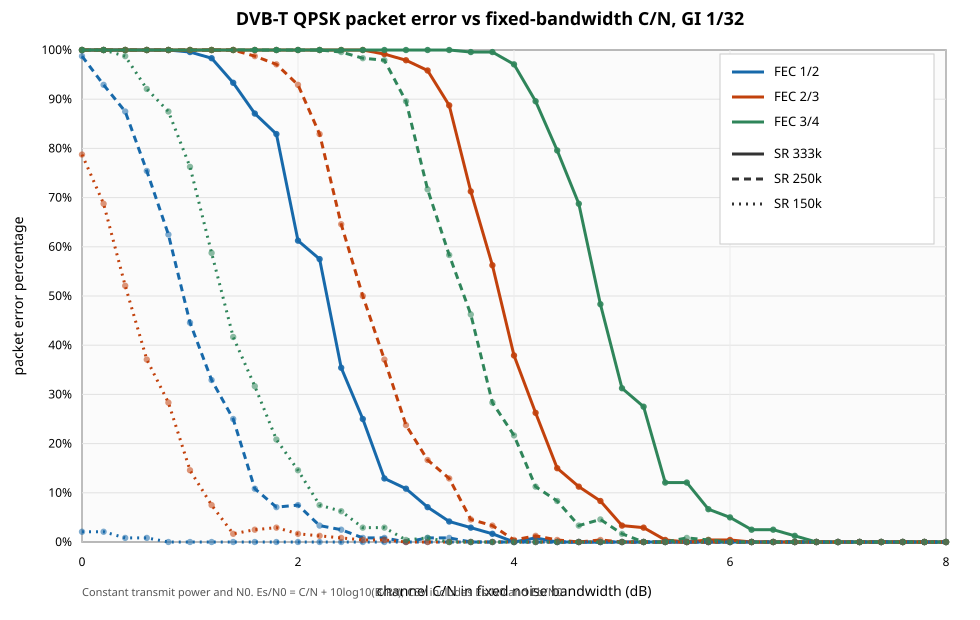

The data file committed next to this chart (first rows):
channel_snr_db, noise_bandwidth_hz, symbol_rate, symbol_rate_hz, esn0_db, ebn0_db, fec, offered_packets, correct_packets, missed_or_bad_packets, packet_error_percent
0.00, 333000, 333k, 333000, 0.00, -3.01, 1/2, 240, 0, 240, 100
0.20, 333000, 333k, 333000, 0.20, -2.81, 1/2, 240, 0, 240, 100
0.40, 333000, 333k, 333000, 0.40, -2.61, 1/2, 240, 0, 240, 100
0.60, 333000, 333k, 333000, 0.60, -2.41, 1/2, 240, 0, 240, 100
0.80, 333000, 333k, 333000, 0.80, -2.21, 1/2, 240, 0, 240, 100
1.00, 333000, 333k, 333000, 1.00, -2.01, 1/2, 240, 1, 239, 99.58
1.20, 333000, 333k, 333000, 1.20, -1.81, 1/2, 240, 4, 236, 98.33
1.40, 333000, 333k, 333000, 1.40, -1.61, 1/2, 240, 16, 224, 93.33
1.60, 333000, 333k, 333000, 1.60, -1.41, 1/2, 240, 31, 209, 87.08
1.80, 333000, 333k, 333000, 1.80, -1.21, 1/2, 240, 41, 199, 82.92
2.00, 333000, 333k, 333000, 2.00, -1.01, 1/2, 240, 93, 147, 61.25
2.20, 333000, 333k, 333000, 2.20, -0.81, 1/2, 240, 102, 138, 57.50
2.40, 333000, 333k, 333000, 2.40, -0.61, 1/2, 240, 155, 85, 35.42
2.60, 333000, 333k, 333000, 2.60, -0.41, 1/2, 240, 180, 60, 25.00
2.80, 333000, 333k, 333000, 2.80, -0.21, 1/2, 240, 209, 31, 12.92
3.00, 333000, 333k, 333000, 3.00, -0.01, 1/2, 240, 214, 26, 10.83
3.20, 333000, 333k, 333000, 3.20, 0.19, 1/2, 240, 223, 17, 7.08
3.40, 333000, 333k, 333000, 3.40, 0.39, 1/2, 240, 230, 10, 4.17
3.60, 333000, 333k, 333000, 3.60, 0.59, 1/2, 240, 233, 7, 2.92
3.80, 333000, 333k, 333000, 3.80, 0.79, 1/2, 240, 236, 4, 1.67
4.00, 333000, 333k, 333000, 4.00, 0.99, 1/2, 240, 240, 0, 0.00
4.20, 333000, 333k, 333000, 4.20, 1.19, 1/2, 240, 238, 2, 0.83
4.40, 333000, 333k, 333000, 4.40, 1.39, 1/2, 240, 240, 0, 0.00
4.60, 333000, 333k, 333000, 4.60, 1.59, 1/2, 240, 240, 0, 0.00
4.80, 333000, 333k, 333000, 4.80, 1.79, 1/2, 240, 240, 0, 0.00
5.00, 333000, 333k, 333000, 5.00, 1.99, 1/2, 240, 240, 0, 0.00
5.20, 333000, 333k, 333000, 5.20, 2.19, 1/2, 240, 240, 0, 0.00
5.40, 333000, 333k, 333000, 5.40, 2.39, 1/2, 240, 240, 0, 0.00
5.60, 333000, 333k, 333000, 5.60, 2.59, 1/2, 240, 240, 0, 0.00
5.80, 333000, 333k, 333000, 5.80, 2.79, 1/2, 240, 240, 0, 0.00
6.00, 333000, 333k, 333000, 6.00, 2.99, 1/2, 240, 240, 0, 0.00
6.20, 333000, 333k, 333000, 6.20, 3.19, 1/2, 240, 240, 0, 0.00
6.40, 333000, 333k, 333000, 6.40, 3.39, 1/2, 240, 240, 0, 0.00
6.60, 333000, 333k, 333000, 6.60, 3.59, 1/2, 240, 240, 0, 0.00
6.80, 333000, 333k, 333000, 6.80, 3.79, 1/2, 240, 240, 0, 0.00
7.00, 333000, 333k, 333000, 7.00, 3.99, 1/2, 240, 240, 0, 0.00
7.20, 333000, 333k, 333000, 7.20, 4.19, 1/2, 240, 240, 0, 0.00
7.40, 333000, 333k, 333000, 7.40, 4.39, 1/2, 240, 240, 0, 0.00
7.60, 333000, 333k, 333000, 7.60, 4.59, 1/2, 240, 240, 0, 0.00
7.80, 333000, 333k, 333000, 7.80, 4.79, 1/2, 240, 240, 0, 0.00
8.00, 333000, 333k, 333000, 8.00, 4.99, 1/2, 240, 240, 0, 0.00
0.00, 333000, 333k, 333000, 0.00, -3.01, 2/3, 240, 0, 240, 100
0.20, 333000, 333k, 333000, 0.20, -2.81, 2/3, 240, 0, 240, 100
0.40, 333000, 333k, 333000, 0.40, -2.61, 2/3, 240, 0, 240, 100
0.60, 333000, 333k, 333000, 0.60, -2.41, 2/3, 240, 0, 240, 100
0.80, 333000, 333k, 333000, 0.80, -2.21, 2/3, 240, 0, 240, 100
1.00, 333000, 333k, 333000, 1.00, -2.01, 2/3, 240, 0, 240, 100
1.20, 333000, 333k, 333000, 1.20, -1.81, 2/3, 240, 0, 240, 100
1.40, 333000, 333k, 333000, 1.40, -1.61, 2/3, 240, 0, 240, 100
1.60, 333000, 333k, 333000, 1.60, -1.41, 2/3, 240, 0, 240, 100
1.80, 333000, 333k, 333000, 1.80, -1.21, 2/3, 240, 0, 240, 100
2.00, 333000, 333k, 333000, 2.00, -1.01, 2/3, 240, 0, 240, 100
2.20, 333000, 333k, 333000, 2.20, -0.81, 2/3, 240, 0, 240, 100
2.40, 333000, 333k, 333000, 2.40, -0.61, 2/3, 240, 0, 240, 100
2.60, 333000, 333k, 333000, 2.60, -0.41, 2/3, 240, 0, 240, 100
2.80, 333000, 333k, 333000, 2.80, -0.21, 2/3, 240, 2, 238, 99.17
3.00, 333000, 333k, 333000, 3.00, -0.01, 2/3, 240, 5, 235, 97.92
3.20, 333000, 333k, 333000, 3.20, 0.19, 2/3, 240, 10, 230, 95.83
3.40, 333000, 333k, 333000, 3.40, 0.39, 2/3, 240, 27, 213, 88.75
3.60, 333000, 333k, 333000, 3.60, 0.59, 2/3, 240, 69, 171, 71.25
... 309 more rows
